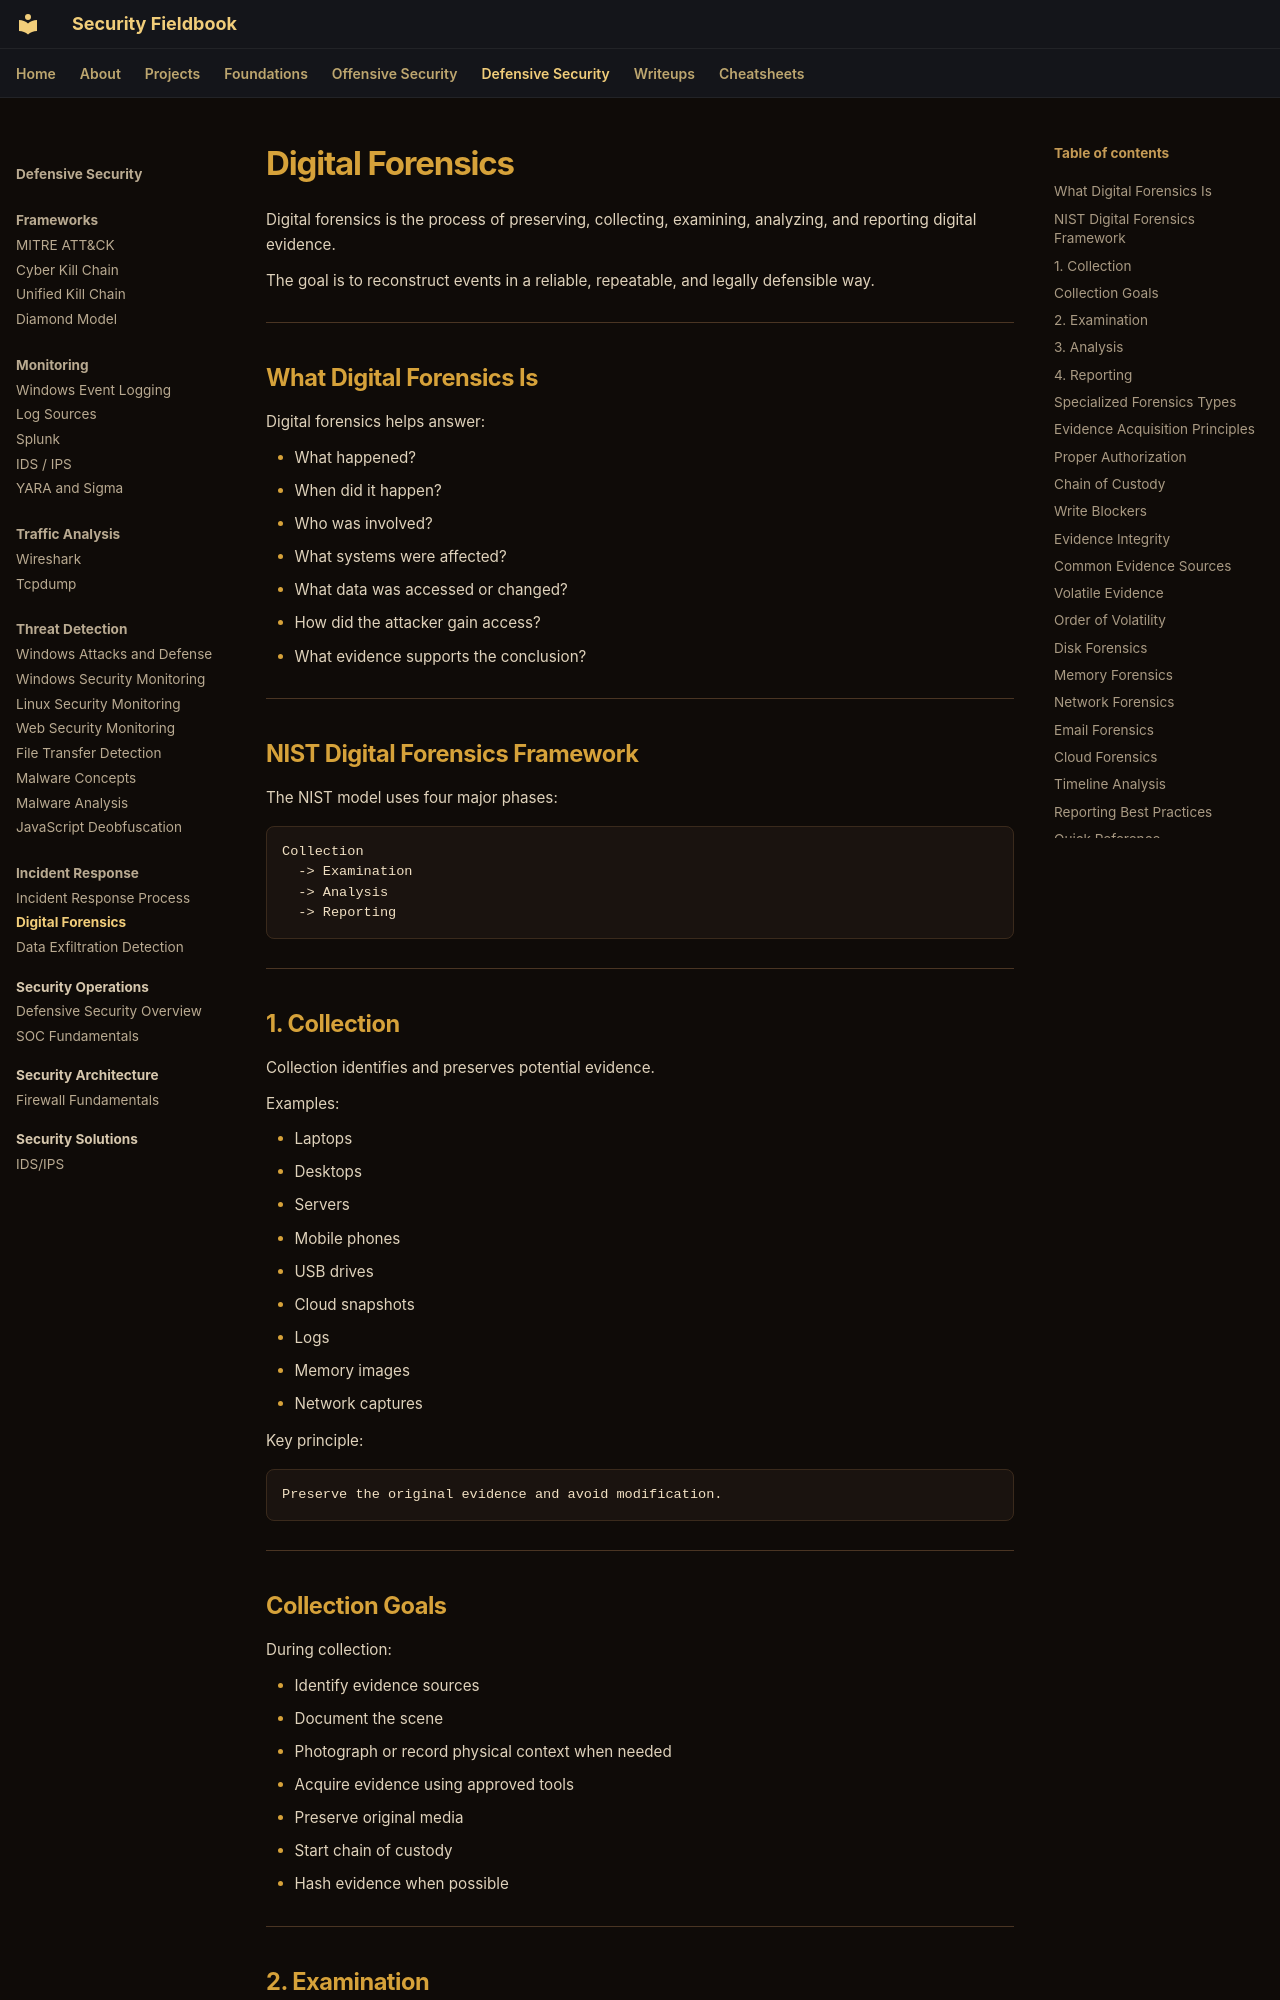

repository: ch0kan/security-fieldbook · page: defensive/incident-response/digital-forensics/index.html · generator: mkdocs

# Digital Forensics

Digital forensics is the process of preserving, collecting, examining, analyzing, and reporting digital evidence.

The goal is to reconstruct events in a reliable, repeatable, and legally defensible way.

---

## What Digital Forensics Is

Digital forensics helps answer:

- What happened?
- When did it happen?
- Who was involved?
- What systems were affected?
- What data was accessed or changed?
- How did the attacker gain access?
- What evidence supports the conclusion?

---

## NIST Digital Forensics Framework

The NIST model uses four major phases:

```text
Collection
  -> Examination
  -> Analysis
  -> Reporting
```

---

## 1. Collection

Collection identifies and preserves potential evidence.

Examples:

- Laptops
- Desktops
- Servers
- Mobile phones
- USB drives
- Cloud snapshots
- Logs
- Memory images
- Network captures

Key principle:

```text
Preserve the original evidence and avoid modification.
```

---

## Collection Goals

During collection:

- Identify evidence sources
- Document the scene
- Photograph or record physical context when needed
- Acquire evidence using approved tools
- Preserve original media
- Start chain of custody
- Hash evidence when possible

---
